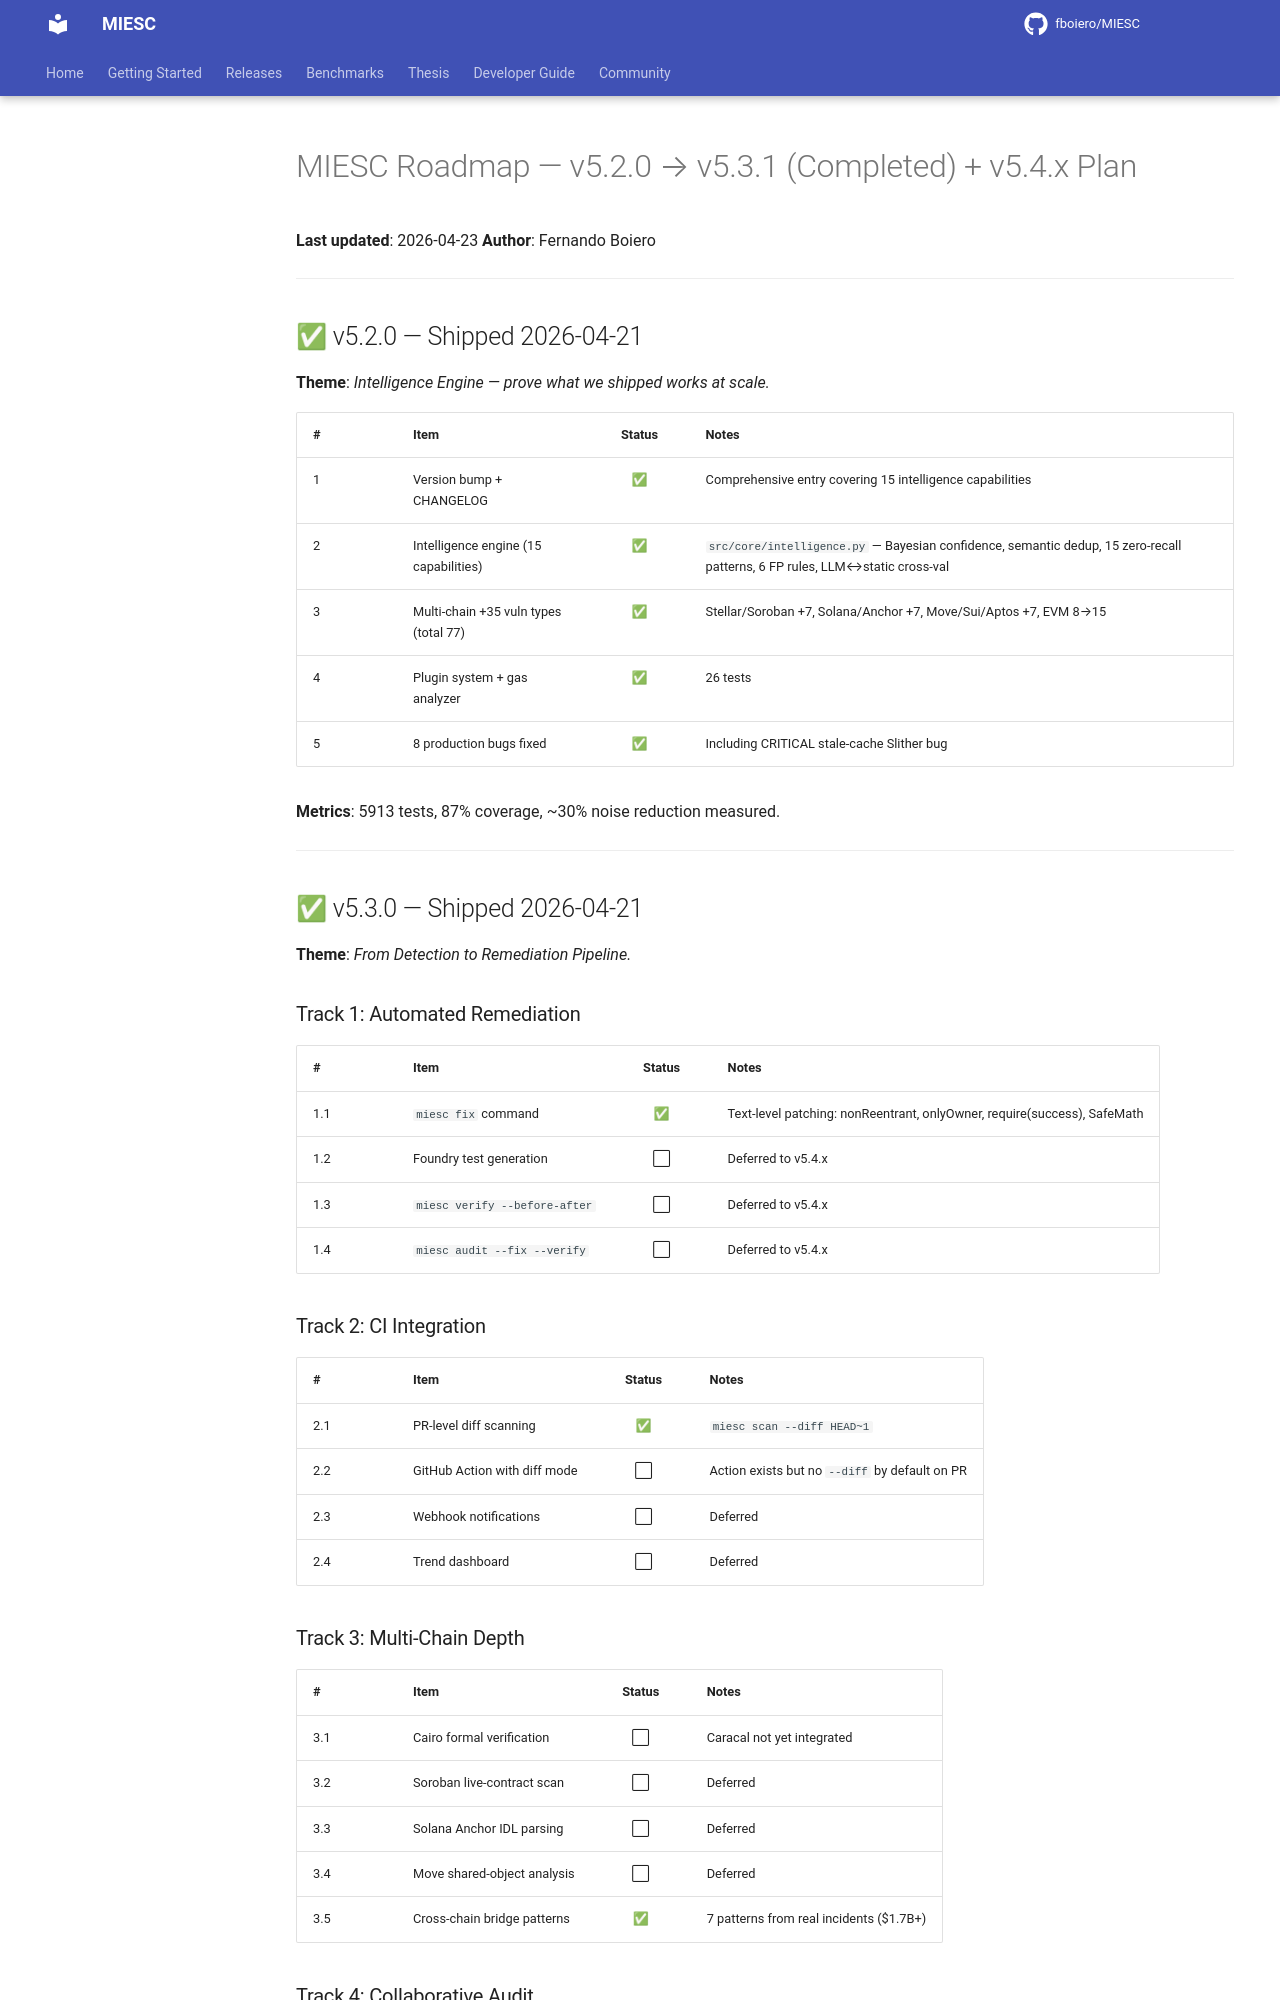

repository: fboiero/MIESC · page: archive/ROADMAP_v5.2_v5.3/index.html · generator: jekyll

# MIESC Roadmap — v5.2.0 → v5.3.1 (Completed) + v5.4.x Plan

**Last updated**: 2026-04-23
**Author**: Fernando Boiero

---

## ✅ v5.2.0 — Shipped 2026-04-21

**Theme**: _Intelligence Engine — prove what we shipped works at scale._

| # | Item | Status | Notes |
|---|------|:------:|-------|
| 1 | Version bump + CHANGELOG | ✅ | Comprehensive entry covering 15 intelligence capabilities |
| 2 | Intelligence engine (15 capabilities) | ✅ | `src/core/intelligence.py` — Bayesian confidence, semantic dedup, 15 zero-recall patterns, 6 FP rules, LLM↔static cross-val |
| 3 | Multi-chain +35 vuln types (total 77) | ✅ | Stellar/Soroban +7, Solana/Anchor +7, Move/Sui/Aptos +7, EVM 8→15 |
| 4 | Plugin system + gas analyzer | ✅ | 26 tests |
| 5 | 8 production bugs fixed | ✅ | Including CRITICAL stale-cache Slither bug |

**Metrics**: 5913 tests, 87% coverage, ~30% noise reduction measured.

---

## ✅ v5.3.0 — Shipped 2026-04-21

**Theme**: _From Detection to Remediation Pipeline._

### Track 1: Automated Remediation

| # | Item | Status | Notes |
|---|------|:------:|-------|
| 1.1 | `miesc fix` command | ✅ | Text-level patching: nonReentrant, onlyOwner, require(success), SafeMath |
| 1.2 | Foundry test generation | ⬜ | Deferred to v5.4.x |
| 1.3 | `miesc verify --before-after` | ⬜ | Deferred to v5.4.x |
| 1.4 | `miesc audit --fix --verify` | ⬜ | Deferred to v5.4.x |

### Track 2: CI Integration

| # | Item | Status | Notes |
|---|------|:------:|-------|
| 2.1 | PR-level diff scanning | ✅ | `miesc scan --diff HEAD~1` |
| 2.2 | GitHub Action with diff mode | ⬜ | Action exists but no `--diff` by default on PR |
| 2.3 | Webhook notifications | ⬜ | Deferred |
| 2.4 | Trend dashboard | ⬜ | Deferred |

### Track 3: Multi-Chain Depth

| # | Item | Status | Notes |
|---|------|:------:|-------|
| 3.1 | Cairo formal verification | ⬜ | Caracal not yet integrated |
| 3.2 | Soroban live-contract scan | ⬜ | Deferred |
| 3.3 | Solana Anchor IDL parsing | ⬜ | Deferred |
| 3.4 | Move shared-object analysis | ⬜ | Deferred |
| 3.5 | Cross-chain bridge patterns | ✅ | 7 patterns from real incidents ($1.7B+) |
